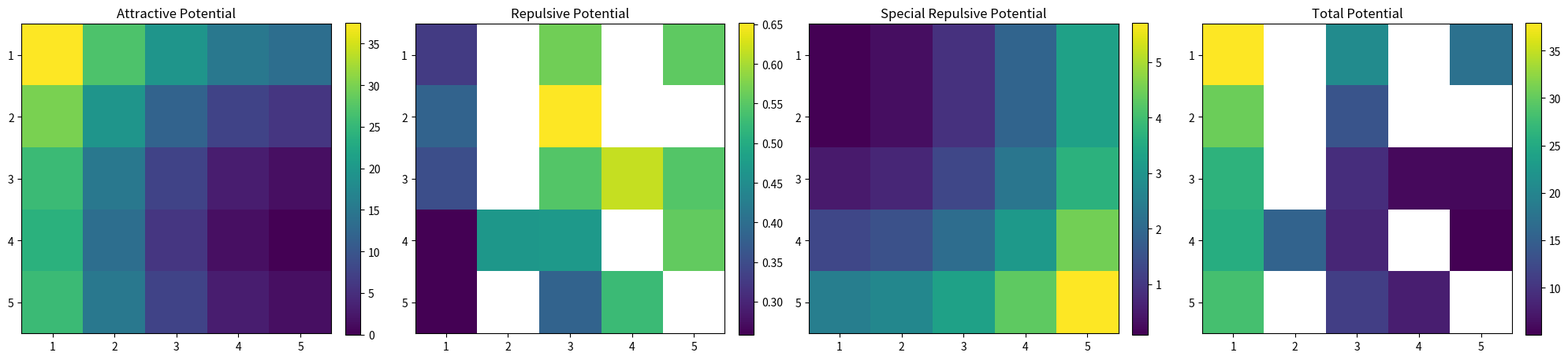

Reproduce this figure in Python.
import numpy as np


def calculate_apf(obstacle_matrix, agents_matrix, destination_matrix, k_att=1.5, repulsion_coeff1=0.3, repulsion_coeff2=0.5, special_k_att=0.2):
    """ 计算人工势场（APF） """
    matrix = obstacle_matrix + agents_matrix
    destination = np.argwhere(destination_matrix == 1)[0]
    grid_x, grid_y = np.meshgrid(np.arange(matrix.shape[1]), np.arange(matrix.shape[0]))
    dx = destination[1] - grid_x
    dy = destination[0] - grid_y
    dist_to_dest = np.square(dx) + np.square(dy)

    U_att = np.zeros_like(matrix, dtype=float)
    U_rep = np.zeros_like(matrix, dtype=float)
    U_special = np.zeros_like(matrix, dtype=float)
    # U_total = np.zeros_like(matrix, dtype=float)
    np.multiply(dist_to_dest, k_att , out=U_att)


    for coeff, obstacles in [(repulsion_coeff1, obstacle_matrix == 1), (repulsion_coeff2, agents_matrix == 1)]:
        odx = grid_x[:, :, np.newaxis] - np.argwhere(obstacles)[:, 1]
        ody = grid_y[:, :, np.newaxis] - np.argwhere(obstacles)[:, 0]
        distance_to_obs = np.hypot(odx, ody)

        for i in range(distance_to_obs.shape[2]):
            dist = distance_to_obs[:, :, i]
            U_rep += 0.5 * coeff / dist**2  # 基于距离的平方反比计算

    # 添加-1点的处理
    special_obstacles = obstacle_matrix == -1
    sdx = grid_x[:, :, np.newaxis] - np.argwhere(special_obstacles)[:, 1]
    sdy = grid_y[:, :, np.newaxis] - np.argwhere(special_obstacles)[:, 0]
    special_magnitude = np.square(sdx) + np.square(sdy)
    for i in range(special_magnitude.shape[2]):
        dist = special_magnitude[:, :, i]
        U_special += 0.5 * special_k_att * dist

    # U_total = U_att + U_rep + U_special

    return U_att , U_rep , U_special


if __name__ == "__main__":
    import matplotlib.pyplot as plt
    import time
    # 定义5x5矩阵, -1 不可见 ， 0 可通行， 1静态障碍物，2智能体，3目的地
    matrix_obstacle = np.array([
        [-1, 1, 0, 1, 0], 
        [-1, 1, 0, 1, 0],
        [0, 1, 0, 0, 0],
        [0, 0, 0, 1, 0],
        [0, 1, 0, 0, 0]
    ])

    matrix_agents = np.array([
        [0, 0, 0, 0, 0], 
        [0, 0, 0, 0, 1],
        [0, 0, 0, 0, 0],
        [0, 0, 0, 0, 0],
        [0, 0, 0, 0, 1]
    ])

    matrix_destination = np.array([
        [0, 0, 0, 0, 0], 
        [0, 0, 0, 0, 0],
        [0, 0, 0, 0, 0],
        [0, 0, 0, 0, 1],
        [0, 0, 0, 0, 0]
    ])


    # 计算人工势场
    start_time = time.time()
    for i in range(100):
        U_att , U_rep , U_special = calculate_apf(matrix_obstacle, matrix_agents, matrix_destination)
    end_time = time.time()
    print(f"APF calculation took {end_time - start_time} seconds.")

    U_total = U_att + U_special + U_rep
    # 绘制吸引势能、斥力势能、特殊斥力势能和总势能
    fig, ax = plt.subplots(1, 4, figsize=(20, 5))

    # 吸引势能图
    im1 = ax[0].imshow(U_att, cmap='viridis', origin='lower')
    ax[0].set_title("Attractive Potential")
    ax[0].set_xticks(range(matrix_obstacle.shape[1]))
    ax[0].set_yticks(range(matrix_obstacle.shape[0]))
    ax[0].set_xticklabels(range(1, matrix_obstacle.shape[1] + 1))
    ax[0].set_yticklabels(range(1, matrix_obstacle.shape[0] + 1))
    fig.colorbar(im1, ax=ax[0], fraction=0.046, pad=0.04)
    ax[0].invert_yaxis()  # 反转 y 轴

    # 斥力势能图
    im2 = ax[1].imshow(U_rep, cmap='viridis', origin='lower')
    ax[1].set_title("Repulsive Potential")
    ax[1].set_xticks(range(matrix_obstacle.shape[1]))
    ax[1].set_yticks(range(matrix_obstacle.shape[0]))
    ax[1].set_xticklabels(range(1, matrix_obstacle.shape[1] + 1))
    ax[1].set_yticklabels(range(1, matrix_obstacle.shape[0] + 1))
    fig.colorbar(im2, ax=ax[1], fraction=0.046, pad=0.04)
    ax[1].invert_yaxis()  # 反转 y 轴

    # 特殊斥力势能图
    im3 = ax[2].imshow(U_special, cmap='viridis', origin='lower')
    ax[2].set_title("Special Repulsive Potential")
    ax[2].set_xticks(range(matrix_obstacle.shape[1]))
    ax[2].set_yticks(range(matrix_obstacle.shape[0]))
    ax[2].set_xticklabels(range(1, matrix_obstacle.shape[1] + 1))
    ax[2].set_yticklabels(range(1, matrix_obstacle.shape[0] + 1))
    fig.colorbar(im3, ax=ax[2], fraction=0.046, pad=0.04)
    ax[2].invert_yaxis()  # 反转 y 轴

    # 总势能图
    im4 = ax[3].imshow(U_total, cmap='viridis', origin='lower')
    ax[3].set_title("Total Potential")
    ax[3].set_xticks(range(matrix_obstacle.shape[1]))
    ax[3].set_yticks(range(matrix_obstacle.shape[0]))
    ax[3].set_xticklabels(range(1, matrix_obstacle.shape[1] + 1))
    ax[3].set_yticklabels(range(1, matrix_obstacle.shape[0] + 1))
    fig.colorbar(im4, ax=ax[3], fraction=0.046, pad=0.04)
    ax[3].invert_yaxis()  # 反转 y 轴

    plt.tight_layout()
    plt.show()
